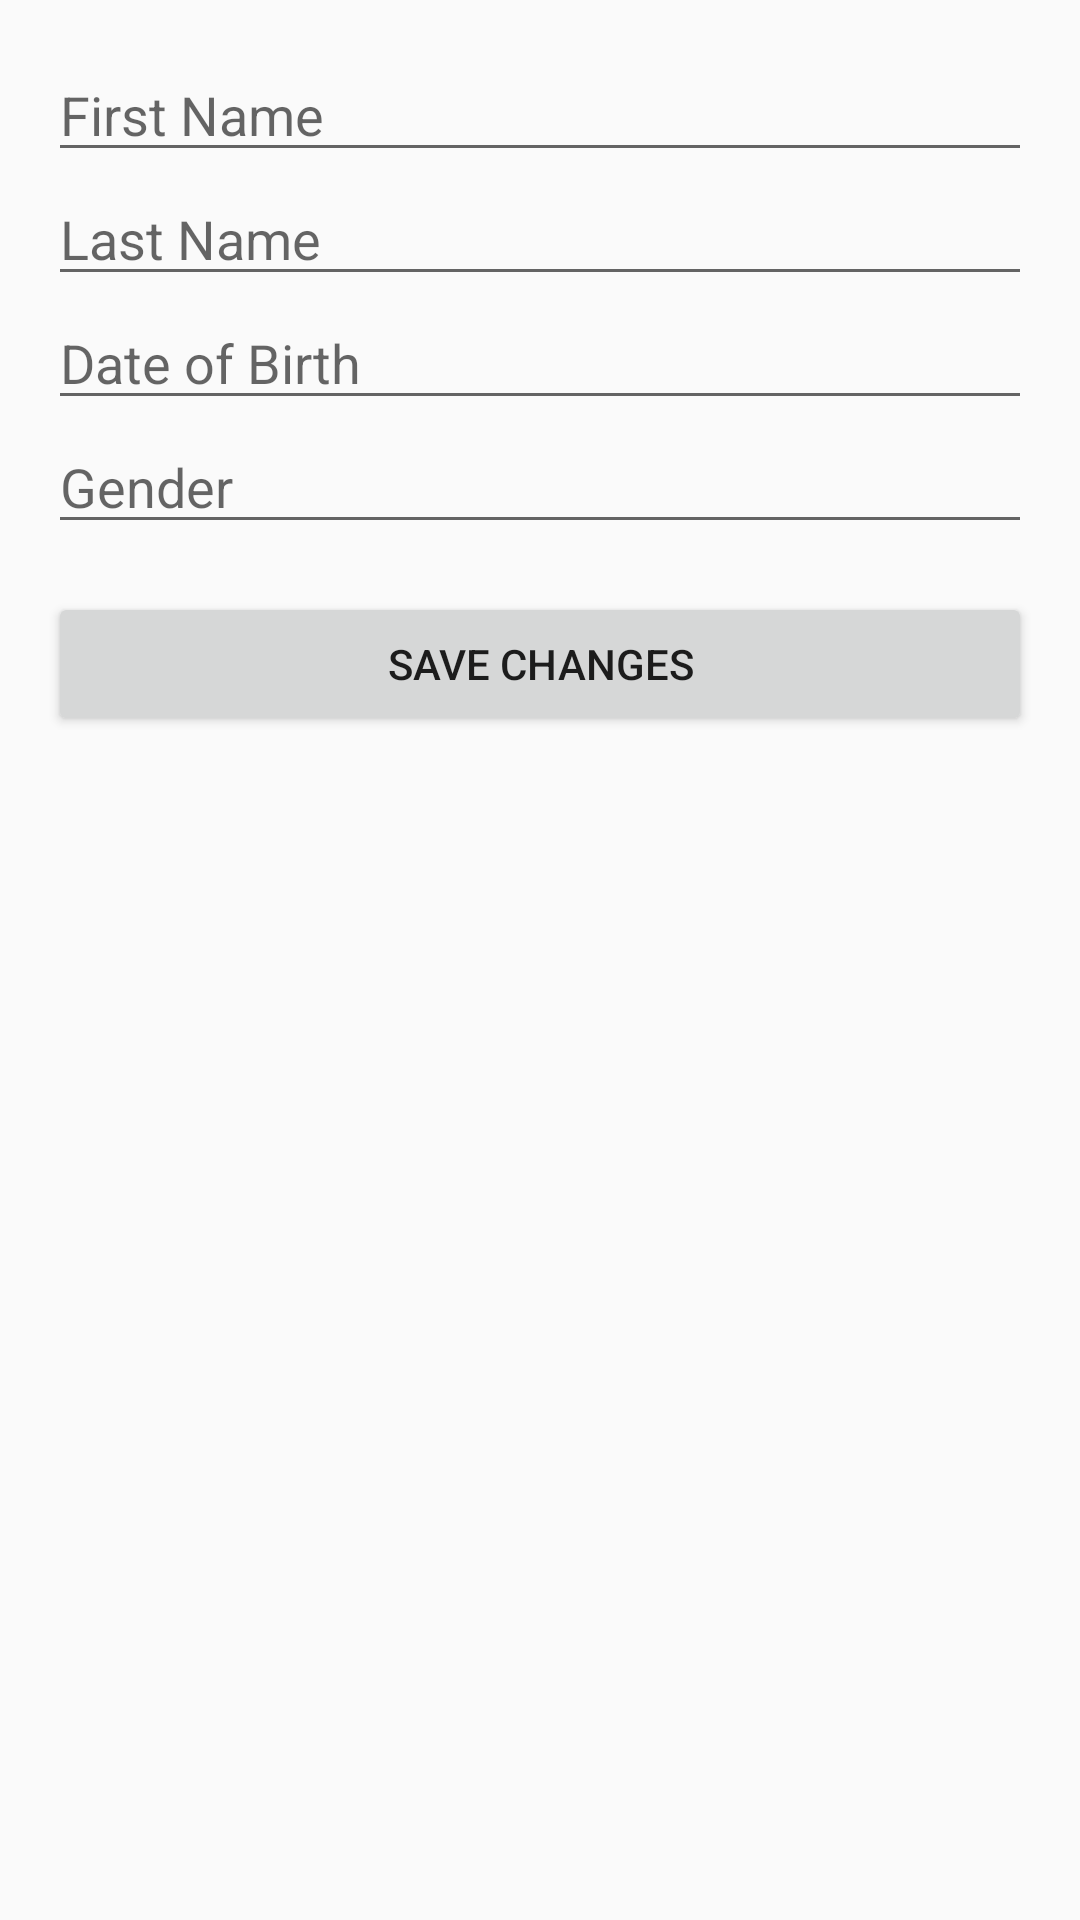

Write the Android layout XML for this screen, with the resource values it uses.
<!-- AndroidManifest.xml: application theme Theme.AppCompat.DayNight -->
<!-- res/layout/activity_edit_patient.xml -->
<?xml version="1.0" encoding="utf-8"?>
<LinearLayout xmlns:android="http://schemas.android.com/apk/res/android"
    android:layout_width="match_parent"
    android:layout_height="match_parent"
    android:orientation="vertical"
    android:padding="16dp">

    <EditText
        android:id="@+id/etFirstName"
        android:layout_width="match_parent"
        android:layout_height="wrap_content"
        android:hint="First Name"/>

    <EditText
        android:id="@+id/etLastName"
        android:layout_width="match_parent"
        android:layout_height="wrap_content"
        android:hint="Last Name"/>

    <EditText
        android:id="@+id/etDoB"
        android:layout_width="match_parent"
        android:layout_height="wrap_content"
        android:hint="Date of Birth"/>

    <EditText
        android:id="@+id/etGender"
        android:layout_width="match_parent"
        android:layout_height="wrap_content"
        android:hint="Gender"/>

    <Button
        android:id="@+id/btnSaveChanges"
        android:layout_width="match_parent"
        android:layout_height="wrap_content"
        android:text="Save Changes"
        android:layout_marginTop="16dp"/>
</LinearLayout>
<!-- resources referenced by this layout -->
<resources>

</resources>
